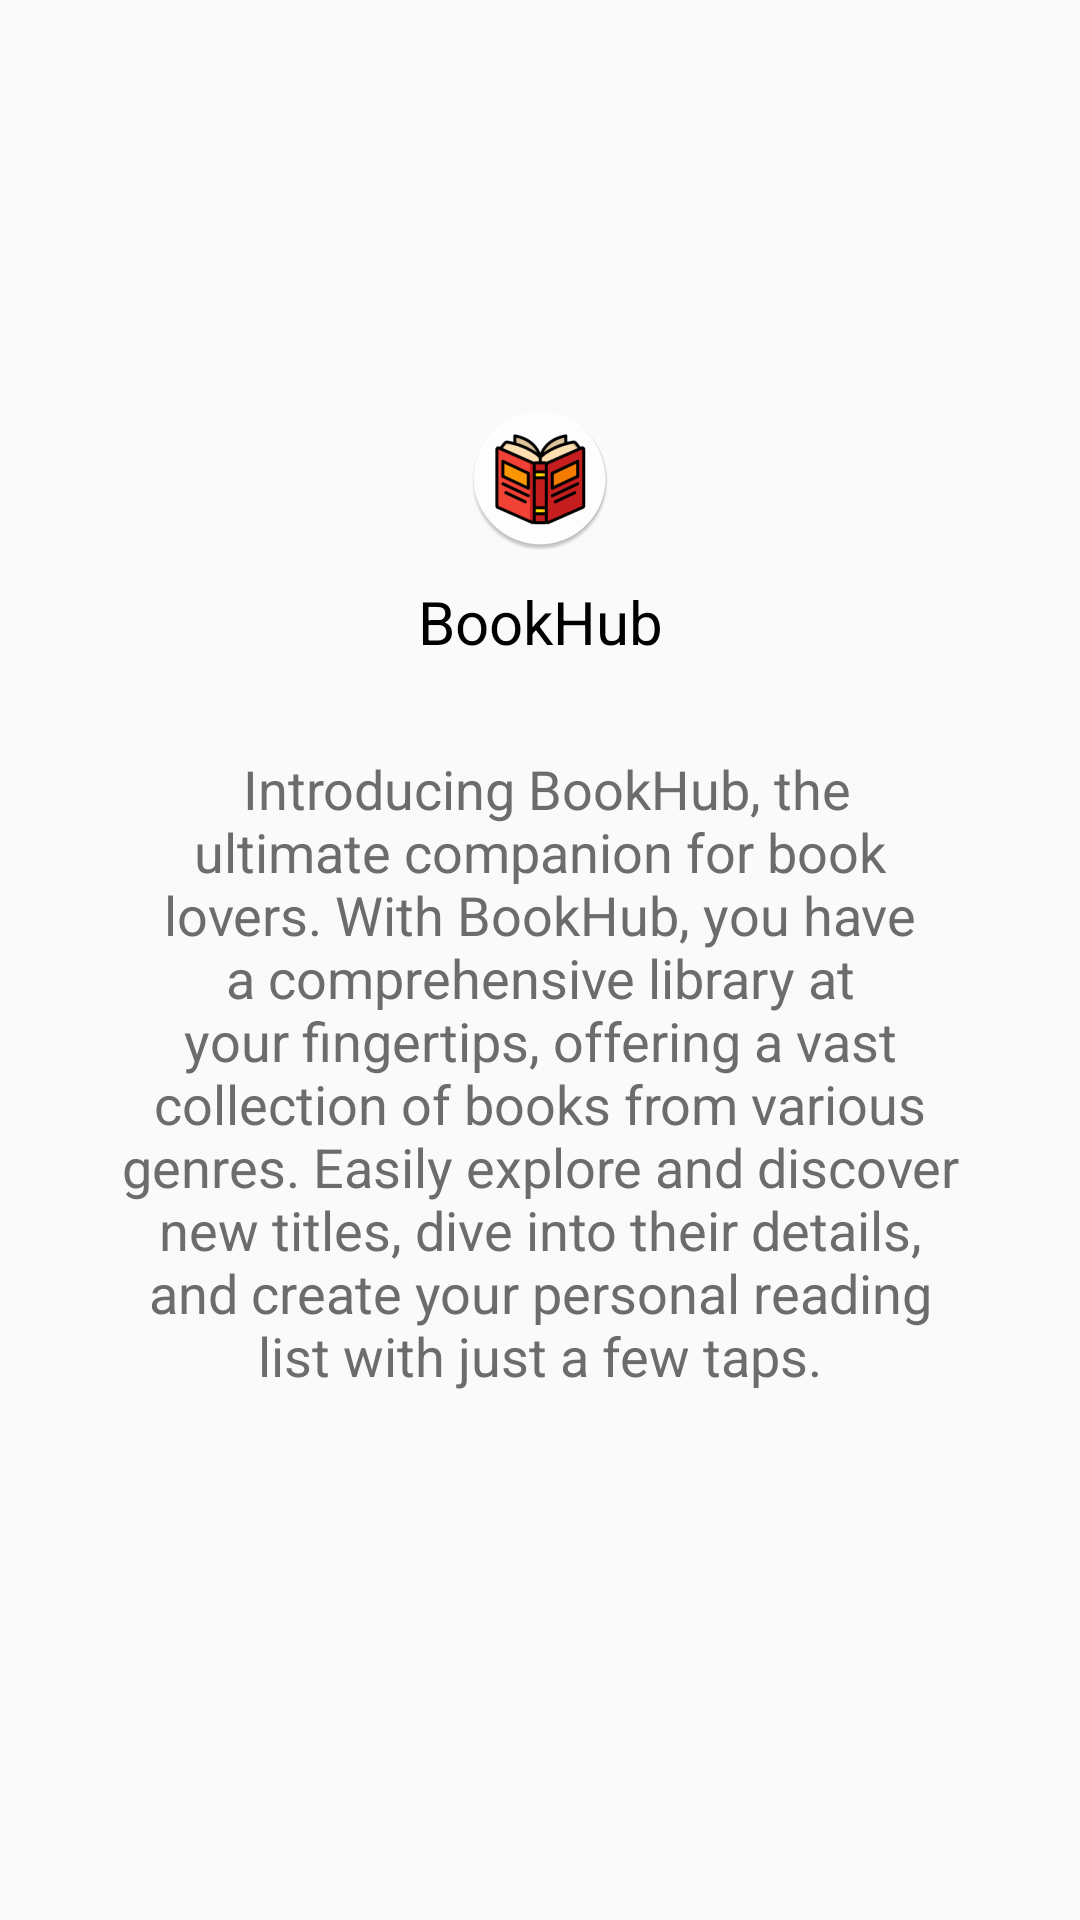

Here is an Android app screen rendered from its layout file. Give the layout XML and the strings, colors and styles it references.
<!-- AndroidManifest.xml: application theme Theme.BookHub -->
<!-- res/layout/fragment_about.xml -->
<?xml version="1.0" encoding="utf-8"?>
<RelativeLayout xmlns:android="http://schemas.android.com/apk/res/android"
    xmlns:tools="http://schemas.android.com/tools"
    android:layout_width="match_parent"
    android:layout_height="match_parent"
    tools:context=".AboutFragment">

    <RelativeLayout
        android:layout_width="wrap_content"
        android:layout_height="wrap_content"
        android:layout_centerVertical="true"
        android:layout_centerHorizontal="true">


        <ImageView
            android:layout_width="wrap_content"
            android:layout_height="wrap_content"
            android:id="@+id/img"
            android:layout_centerHorizontal="true"
            android:src="@mipmap/book_app_icon_round" />


        <LinearLayout
            android:layout_width="wrap_content"
            android:layout_height="wrap_content"
            android:layout_margin="10dp"
            android:orientation="vertical"
            android:layout_below="@+id/img">


            <TextView
                android:layout_width="match_parent"
                android:textAlignment="center"
                android:layout_height="wrap_content"
                android:text="BookHub"
                android:textSize="20sp"
                android:textColor="@color/black"/>

            <TextView
                android:layout_width="match_parent"
                android:textAlignment="center"
                android:layout_height="wrap_content"
                android:textColor="#6C6C6C"
                android:layout_margin="20dp"
                android:padding="10dp"
                android:textSize="18sp"
                android:text="
Introducing BookHub, the ultimate companion for book lovers. With BookHub, you have a comprehensive library at your fingertips, offering a vast collection of books from various genres. Easily explore and discover new titles, dive into their details, and create your personal reading list with just a few taps." />

        </LinearLayout>



    </RelativeLayout>

</RelativeLayout>
<!-- resources referenced by this layout -->
<resources>
  <color name="black">#FF000000</color>
  <!-- mipmap book_app_icon_round: png bitmap (mipmap-hdpi, 5942 bytes) -->
  <style name="Theme.BookHub" parent="Theme.AppCompat.DayNight.NoActionBar">
          
          <item name="colorPrimary">@color/purple_500</item>
          <item name="colorPrimaryVariant">@color/purple_700</item>
          <item name="colorOnPrimary">@color/white</item>
          
          <item name="colorSecondary">@color/teal_200</item>
          <item name="colorSecondaryVariant">@color/teal_700</item>
          <item name="colorOnSecondary">@color/black</item>
          
          <item name="android:statusBarColor">?attr/colorPrimaryVariant</item>
          
      </style>
  <color name="purple_500">#FF6200EE</color>
  <color name="purple_700">#FF3700B3</color>
  <color name="white">#FFFFFFFF</color>
  <color name="teal_200">#FF03DAC5</color>
  <color name="teal_700">#FF018786</color>
</resources>
